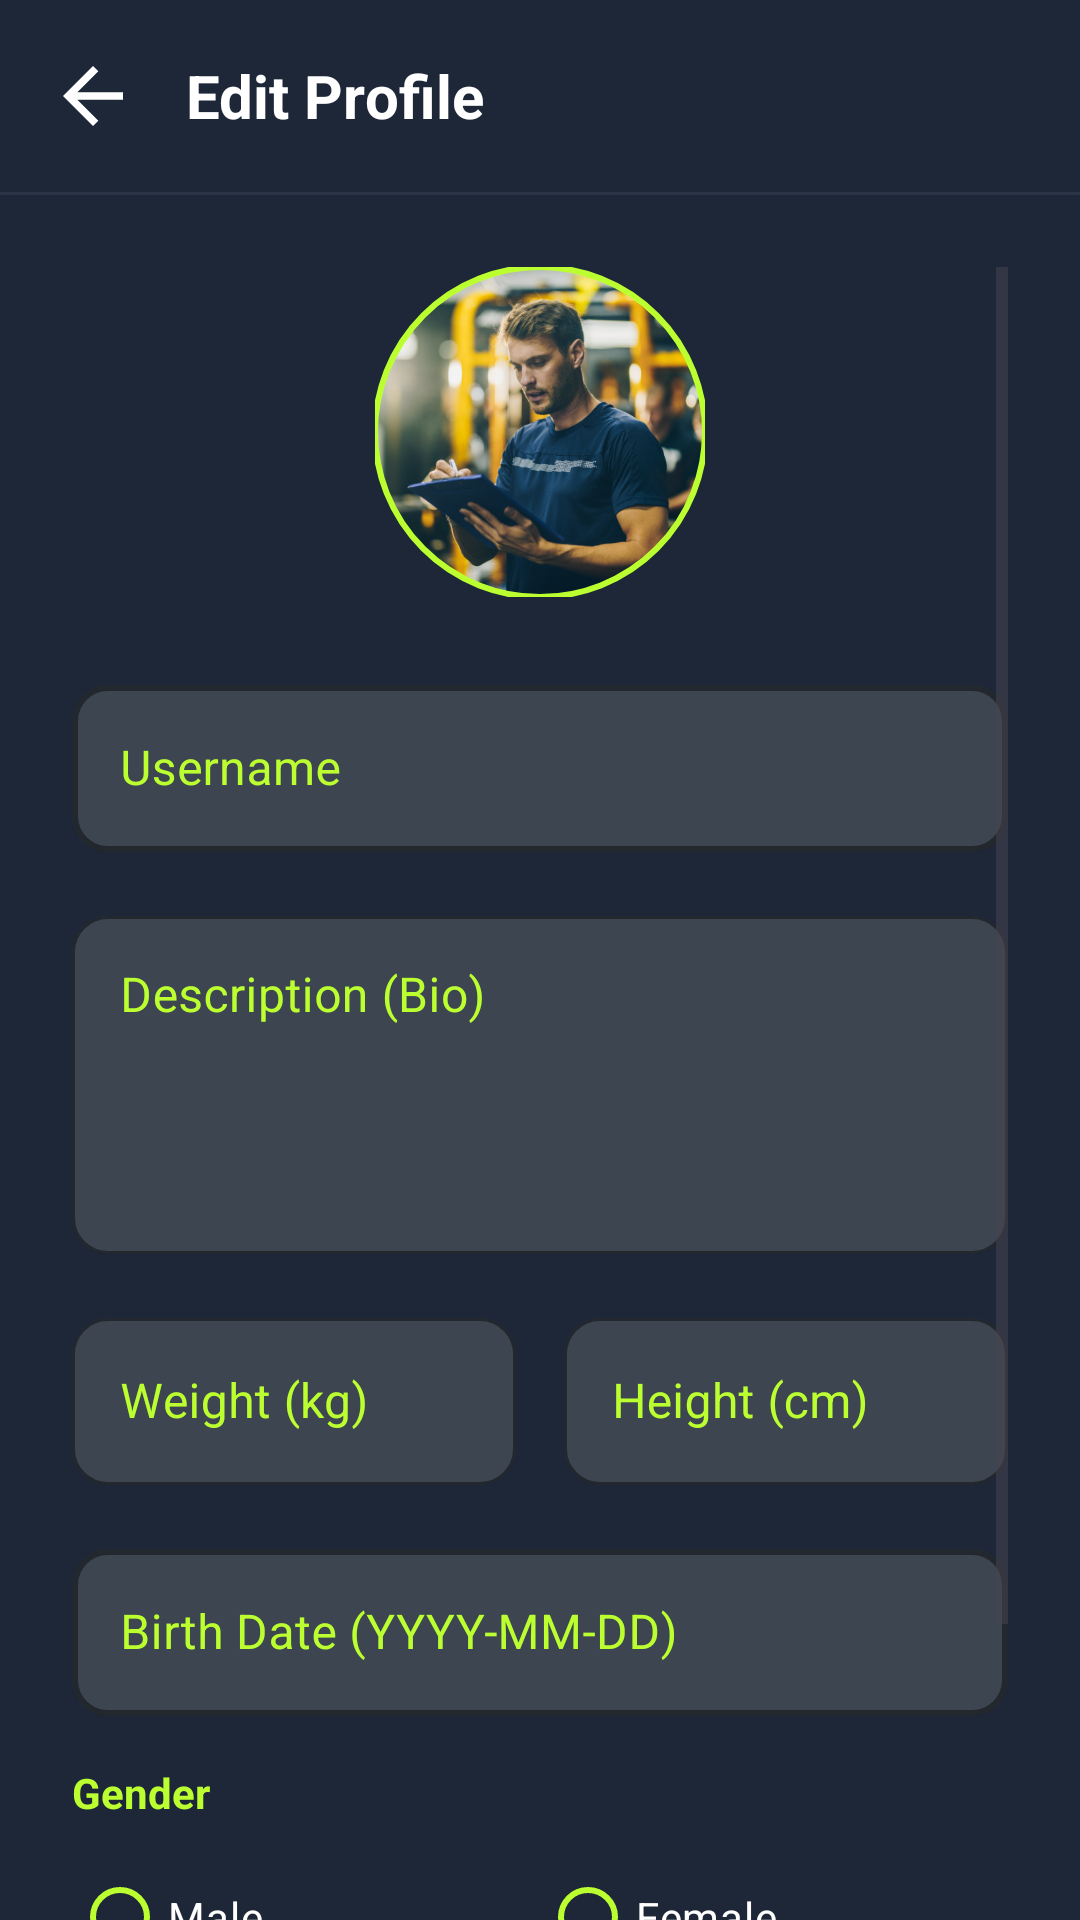

Write the Android layout XML for this screen, with the resource values it uses.
<!-- AndroidManifest.xml: application theme Theme.FitHub -->
<!-- res/layout/activity_update_profile.xml -->
<?xml version="1.0" encoding="utf-8"?>
<LinearLayout xmlns:android="http://schemas.android.com/apk/res/android"
    xmlns:app="http://schemas.android.com/apk/res-auto"
    android:layout_width="match_parent"
    android:layout_height="match_parent"
    android:orientation="vertical"
    android:background="@color/black_primary">

    <RelativeLayout
        android:id="@+id/header_container"
        android:layout_width="match_parent"
        android:layout_height="?attr/actionBarSize"
        android:paddingStart="16dp"
        android:paddingEnd="16dp">

        <ImageButton
            android:id="@+id/btnBack"
            android:layout_width="wrap_content"
            android:layout_height="match_parent"
            android:src="@drawable/ic_arrow_back_white_30dp"
            android:background="?attr/selectableItemBackgroundBorderless"
            app:tint="@color/white"
            android:contentDescription="Go Back"
            android:layout_alignParentStart="true"/>

        <TextView
            android:layout_width="wrap_content"
            android:layout_height="wrap_content"
            android:text="Edit Profile"
            android:layout_toEndOf="@id/btnBack"
            android:layout_centerVertical="true"
            android:layout_marginStart="16dp"
            android:textColor="@color/white"
            android:textSize="20sp"
            android:textStyle="bold"/>
    </RelativeLayout>

    <View
        android:layout_width="match_parent"
        android:layout_height="1dp"
        android:background="@color/grey_stroke"
        android:alpha="0.3"/>

    <ScrollView
        android:layout_width="match_parent"
        android:layout_height="match_parent"
        android:clipToPadding="false"
        android:padding="24dp">

        <LinearLayout
            android:layout_width="match_parent"
            android:layout_height="wrap_content"
            android:orientation="vertical">

            <com.google.android.material.imageview.ShapeableImageView
                android:id="@+id/profile_image"
                android:layout_width="110dp"
                android:layout_height="110dp"
                android:scaleType="centerCrop"
                android:src="@drawable/coach"
                android:layout_gravity="center_horizontal"
                android:layout_marginBottom="24dp"
                app:strokeWidth="2dp"
                app:strokeColor="@color/primary"
                app:shapeAppearanceOverlay="@style/CircleImage"/>

            <com.google.android.material.textfield.TextInputLayout
                android:id="@+id/tilUsername"
                android:layout_width="match_parent"
                android:layout_height="wrap_content"
                android:hint="Username"
                app:boxStrokeColor="@color/primary"
                style="@style/CustomFloatingHint"
                app:boxStrokeWidth="2dp"
                android:layout_marginBottom="16dp"
                app:boxCornerRadiusTopStart="12dp"
                app:boxCornerRadiusTopEnd="12dp"
                app:boxCornerRadiusBottomEnd="12dp"
                app:boxCornerRadiusBottomStart="12dp"
                app:boxStrokeWidthFocused="2.5dp"
                app:boxBackgroundColor="@color/dark_surface_light">

                <com.google.android.material.textfield.TextInputEditText
                    android:id="@+id/etUsername"
                    android:layout_width="match_parent"
                    android:layout_height="wrap_content"
                    android:textColor="@color/white"/>
            </com.google.android.material.textfield.TextInputLayout>

            <com.google.android.material.textfield.TextInputLayout
                android:id="@+id/tilDescription"
                android:layout_width="match_parent"
                android:layout_height="wrap_content"
                android:hint="Description (Bio)"
                app:boxStrokeColor="@color/primary"
                style="@style/CustomFloatingHint"
                android:layout_marginBottom="16dp"
                app:boxBackgroundColor="@color/dark_surface_light"
                app:boxCornerRadiusTopStart="12dp"
                app:boxCornerRadiusTopEnd="12dp"
                app:boxCornerRadiusBottomEnd="12dp"
                app:boxCornerRadiusBottomStart="12dp"
                app:hintTextColor="@color/primary">

                <com.google.android.material.textfield.TextInputEditText
                    android:id="@+id/etDescription"
                    android:layout_width="match_parent"
                    android:layout_height="wrap_content"
                    android:textColor="@color/white"
                    android:inputType="textMultiLine"
                    android:gravity="top"
                    android:minLines="4"
                    android:scrollbars="vertical"/>
            </com.google.android.material.textfield.TextInputLayout>

            <LinearLayout
                android:layout_width="match_parent"
                android:layout_height="wrap_content"
                android:orientation="horizontal"
                android:layout_marginBottom="16dp">

                <com.google.android.material.textfield.TextInputLayout
                    android:layout_width="0dp"
                    android:layout_height="wrap_content"
                    android:layout_weight="1"
                    android:layout_marginEnd="8dp"
                    app:boxCornerRadiusTopStart="12dp"
                    app:boxCornerRadiusTopEnd="12dp"
                    app:boxCornerRadiusBottomEnd="12dp"
                    app:boxCornerRadiusBottomStart="12dp"
                    android:hint="Weight (kg)"
                    style="@style/CustomFloatingHint"
                    app:boxStrokeColor="@color/primary"
                    app:boxBackgroundColor="@color/dark_surface_light">

                    <com.google.android.material.textfield.TextInputEditText
                        android:id="@+id/etWeight"
                        android:layout_width="match_parent"
                        android:layout_height="wrap_content"
                        android:textColor="@color/white"
                        android:inputType="numberDecimal"/>
                </com.google.android.material.textfield.TextInputLayout>

                <com.google.android.material.textfield.TextInputLayout
                    android:layout_width="0dp"
                    android:layout_height="wrap_content"
                    android:layout_weight="1"
                    android:layout_marginStart="8dp"
                    app:boxCornerRadiusTopStart="12dp"
                    app:boxCornerRadiusTopEnd="12dp"
                    app:boxCornerRadiusBottomEnd="12dp"
                    app:boxCornerRadiusBottomStart="12dp"
                    android:hint="Height (cm)"
                    app:boxStrokeColor="@color/primary"
                    style="@style/CustomFloatingHint"
                    app:boxBackgroundColor="@color/dark_surface_light">

                    <com.google.android.material.textfield.TextInputEditText
                        android:id="@+id/etHeight"
                        android:layout_width="match_parent"
                        android:layout_height="wrap_content"
                        android:textColor="@color/white"
                        android:inputType="numberDecimal"/>
                </com.google.android.material.textfield.TextInputLayout>
            </LinearLayout>

            
            <com.google.android.material.textfield.TextInputLayout
                android:id="@+id/tilBirthDate"
                android:layout_width="match_parent"
                android:layout_height="wrap_content"
                android:hint="Birth Date (YYYY-MM-DD)"
                style="@style/CustomFloatingHint"
                app:boxStrokeColor="@color/primary"
                app:boxStrokeWidth="2dp"
                app:boxStrokeWidthFocused="2.5dp"
                app:boxBackgroundColor="@color/dark_surface_light"
                android:layout_marginBottom="16dp"
                app:endIconMode="custom"
                app:boxCornerRadiusTopStart="12dp"
                app:boxCornerRadiusTopEnd="12dp"
                app:boxCornerRadiusBottomEnd="12dp"
                app:boxCornerRadiusBottomStart="12dp"
                app:endIconDrawable="@drawable/ic_calendar_24dp"
                app:endIconTint="@color/primary">

                <com.google.android.material.textfield.TextInputEditText
                    android:id="@+id/etBirthDate"
                    android:layout_width="match_parent"
                    android:layout_height="wrap_content"
                    android:textColor="@color/white"
                    android:cursorVisible="false"
                    android:focusable="false"
                    android:focusableInTouchMode="false"/>
            </com.google.android.material.textfield.TextInputLayout>

            <TextView
                android:layout_width="wrap_content"
                android:layout_height="wrap_content"
                android:text="Gender"
                android:textColor="@color/primary"
                android:textStyle="bold"
                android:layout_marginBottom="8dp"/>

            <RadioGroup
                android:id="@+id/rgGender"
                android:layout_width="match_parent"
                android:layout_height="wrap_content"
                android:orientation="horizontal"
                android:layout_marginBottom="24dp">

                <RadioButton
                    android:id="@+id/rbMale"
                    android:layout_width="0dp"
                    android:layout_height="wrap_content"
                    android:layout_weight="1"
                    android:text="Male"
                    android:textColor="@color/white"
                    app:buttonTint="@color/primary"/>

                <RadioButton
                    android:id="@+id/rbFemale"
                    android:layout_width="0dp"
                    android:layout_height="wrap_content"
                    android:layout_weight="1"
                    android:text="Female"
                    android:textColor="@color/white"
                    app:buttonTint="@color/primary"/>
            </RadioGroup>

            
            <com.google.android.material.button.MaterialButton
                android:id="@+id/btnUpdate"
                android:layout_width="match_parent"
                android:layout_height="wrap_content"
                android:text="Update Profile"
                android:textStyle="bold"
                android:backgroundTint="@color/primary"
                android:textColor="@color/black_primary"/>

        </LinearLayout>
    </ScrollView>
</LinearLayout>
<!-- resources referenced by this layout -->
<resources>
  <color name="black_primary">#1d2738</color>
  <color name="dark_surface_light">#3C4550</color>
  <color name="grey_stroke">#4A5568</color>
  <color name="primary">#BCFF31</color>
  <color name="white">#FFFFFF</color>
  <!-- drawable coach: png bitmap (drawable, 323286 bytes) -->
  <!-- drawable ic_arrow_back_white_30dp (drawable) -->
  <vector xmlns:android="http://schemas.android.com/apk/res/android" android:height="30dp" android:viewportHeight="960" android:viewportWidth="960" android:width="30dp">
        
      <path android:fillColor="#FFFFFF" android:pathData="m313,520 l224,224 -57,56 -320,-320 320,-320 57,56 -224,224h487v80L313,520Z"/>
      
  </vector>
  <style name="CircleImage">
          <item name="cornerSize">50%</item>
      </style>
  <style name="CustomFloatingHint" parent="Widget.MaterialComponents.TextInputLayout.OutlinedBox">
          <item name="hintTextColor">@color/hint_color</item>
  
          <item name="android:textColorHint">@color/hint_color</item>
      </style>
  <style name="Theme.FitHub" parent="Base.Theme.FitHub">
          <item name="snackbarStyle">@style/Widget.App.Snackbar</item>
          <item name="snackbarButtonStyle">@style/Widget.App.SnackbarButton</item>
      </style>
  <style name="Base.Theme.FitHub" parent="Theme.Material3.DayNight.NoActionBar">
          
          <item name="colorPrimary">@color/primary</item>
          <item name="colorPrimaryVariant">@color/primary</item>
          <item name="colorOnPrimary">@color/black_primary</item>
          
          <item name="colorSecondary">@color/secondary</item>
          <item name="colorSecondaryVariant">@color/red</item>
          <item name="colorOnSecondary">@color/dark_card</item>
  
          
          <item name="android:statusBarColor">?attr/colorPrimaryVariant</item>
  
          
      </style>
  <style name="Widget.App.Snackbar" parent="Widget.Material3.Snackbar">
          <item name="materialThemeOverlay">@style/ThemeOverlay.App.Snackbar</item>
      </style>
  <style name="Widget.App.SnackbarButton" parent="Widget.Material3.Button.TextButton.Snackbar">
          <item name="android:textColor">@color/white</item>
      </style>
  <color name="secondary">#2563EB</color>
  <color name="red">#e83937</color>
  <color name="dark_card">#1B1C19</color>
  <style name="ThemeOverlay.App.Snackbar" parent="">
          <item name="colorOnSurfaceInverse">@color/black_primary</item>
      </style>
</resources>
